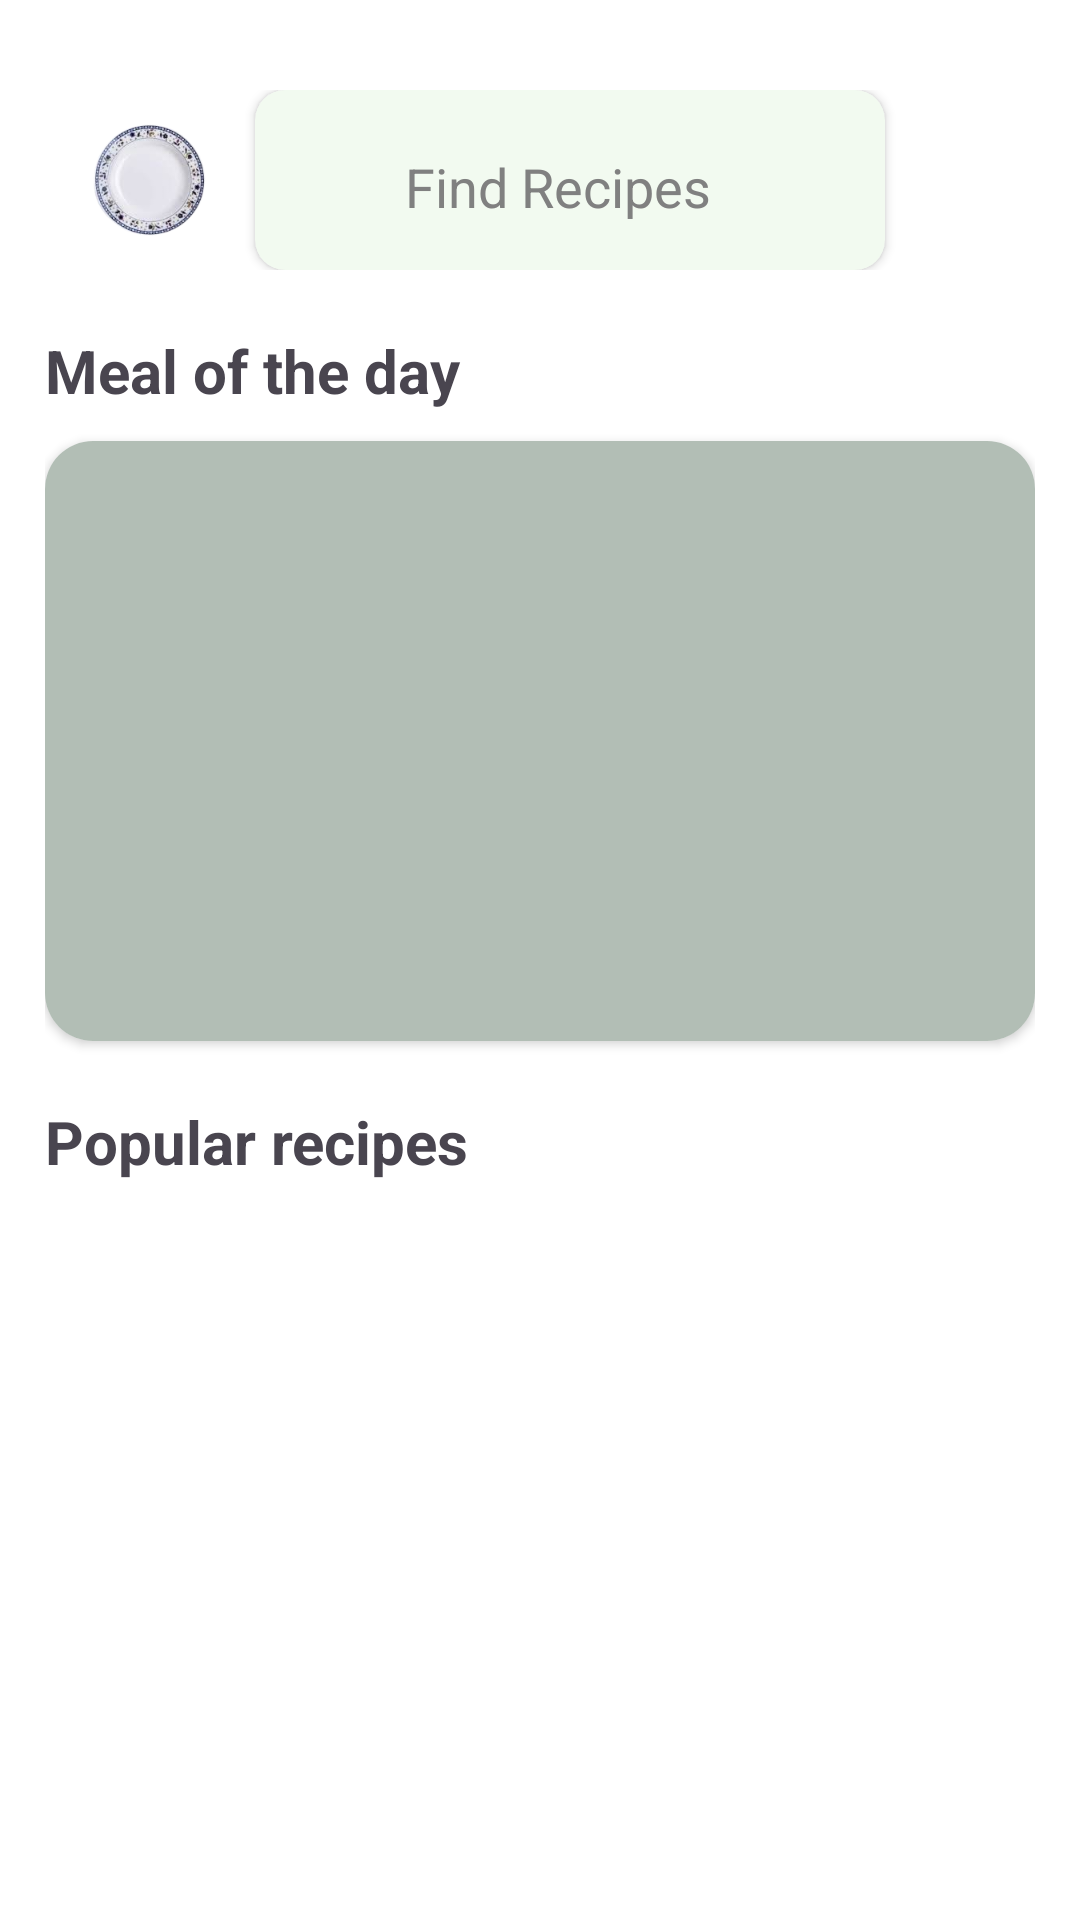

The Android layout XML behind this screen, and the referenced resources:
<!-- AndroidManifest.xml: application theme Theme.Yumly -->
<!-- res/layout/fragment_home_view.xml -->
<?xml version="1.0" encoding="utf-8"?>
<androidx.core.widget.NestedScrollView xmlns:android="http://schemas.android.com/apk/res/android"
    xmlns:app="http://schemas.android.com/apk/res-auto"
    xmlns:tools="http://schemas.android.com/tools"
    android:id="@+id/home_fragment"
    android:layout_width="match_parent"
    android:layout_height="match_parent"
    android:background="@color/white"
    android:fillViewport="true">

    <LinearLayout
        android:id="@+id/linearLayout3"
        android:layout_width="match_parent"
        android:layout_height="wrap_content"
        android:layout_marginStart="15dp"
        android:layout_marginTop="30dp"
        android:layout_marginEnd="15dp"
        android:orientation="vertical">

        <LinearLayout
            android:id="@+id/search_container_id"
            android:layout_width="match_parent"
            android:layout_height="wrap_content"
            android:orientation="horizontal">

            <ImageView
                android:layout_width="70dp"
                android:layout_height="60dp"
                android:src="@drawable/plate" />

            <androidx.cardview.widget.CardView
                android:layout_width="0dp"
                android:layout_height="match_parent"
                android:layout_weight="1"
                android:backgroundTint="@color/search_color"
                android:elevation="20dp"
                app:cardCornerRadius="10dp">

                <ImageView
                    android:layout_width="40dp"
                    android:layout_height="40dp"
                    android:layout_marginLeft="10dp"
                    android:layout_marginTop="13dp"
                    android:src="@drawable/search"
                    app:tint="@color/gray_lighter" />

                <TextView
                    android:layout_width="wrap_content"
                    android:layout_height="wrap_content"
                    android:layout_marginLeft="50dp"
                    android:layout_marginTop="20dp"
                    android:text="@string/find_recipes"
                    android:textColor="@color/gray"
                    android:textSize="18sp" />
            </androidx.cardview.widget.CardView>

            <ImageView
                android:layout_width="40dp"
                android:layout_height="40dp"
                android:layout_gravity="center"
                android:layout_marginStart="10dp"
                android:src="@drawable/filters"
                app:tint="@color/primaryColor" />
        </LinearLayout>

        <View
            android:layout_width="10dp"
            android:layout_height="20dp" />

        <TextView
            android:layout_width="match_parent"
            android:layout_height="wrap_content"
            android:text="@string/meal_of_the_day"
            android:textSize="20sp"
            android:textStyle="bold" />

        <androidx.cardview.widget.CardView
            android:layout_marginTop="10dp"
            android:layout_width="match_parent"
            android:layout_height="200dp"
            android:elevation="10dp"
            app:cardCornerRadius="16dp"
            app:cardBackgroundColor="@android:color/white">

            <ImageView
                android:background="@color/gray_lighter"
                android:id="@+id/meal_of_the_day_image_id"
                android:layout_width="match_parent"
                android:layout_height="match_parent"
                android:scaleType="centerCrop" />

        </androidx.cardview.widget.CardView>

        <View
            android:layout_width="10dp"
            android:layout_height="20dp" />

        <TextView
            android:layout_width="match_parent"
            android:layout_height="wrap_content"
            android:text="@string/popular_recipes"
            android:textSize="20sp"
            android:textStyle="bold" />

        <androidx.recyclerview.widget.RecyclerView
            android:id="@+id/recyclerView_id"
            android:layout_width="match_parent"
            android:layout_height="wrap_content"
            android:layout_marginTop="10dp"
            android:layout_marginBottom="50dp"
            android:overScrollMode="never"
            android:scrollbars="none"
            app:layoutManager="androidx.recyclerview.widget.GridLayoutManager"
            tools:listitem="@layout/grid_view_item" />

    </LinearLayout>
</androidx.core.widget.NestedScrollView>
<!-- res/layout/grid_view_item.xml (included above) -->
<?xml version="1.0" encoding="utf-8"?>
<androidx.cardview.widget.CardView xmlns:android="http://schemas.android.com/apk/res/android"
    xmlns:tools="http://schemas.android.com/tools"
    xmlns:app="http://schemas.android.com/apk/res-auto"
    android:layout_width="wrap_content"
    android:layout_height="wrap_content"
    android:id="@+id/grid_view_id"
    app:cardCornerRadius="15dp"
    android:layout_marginBottom="15dp"
    android:layout_marginRight="15dp"
    android:backgroundTint="@color/gray_lighter">

    <LinearLayout
        android:id="@+id/home_grid_item"
        android:layout_width="wrap_content"
        android:layout_height="wrap_content"
        android:orientation="vertical"
        android:padding="10dp"
        app:layout_constraintBottom_toBottomOf="parent"
        app:layout_constraintEnd_toEndOf="parent"
        app:layout_constraintStart_toStartOf="parent"
        app:layout_constraintTop_toTopOf="parent">

        
        <androidx.cardview.widget.CardView
            android:layout_width="140dp"
            android:layout_height="140dp"
            android:layout_marginBottom="10dp"
            android:elevation="10dp"
            app:cardCornerRadius="16dp"
            app:cardBackgroundColor="@color/white">

            <ImageView
                android:id="@+id/grid_image_id"
                android:layout_width="match_parent"
                android:layout_height="match_parent"
                android:scaleType="centerCrop"
                android:src="@drawable/food_image" />

        </androidx.cardview.widget.CardView>

        
        <TextView
            android:id="@+id/grid_txt_id"
            android:layout_width="match_parent"
            android:layout_height="wrap_content"
            android:text="@string/roasted_chicken"
            android:textSize="18sp"
            android:textStyle="bold"
            android:textColor="@color/primaryColor"
            android:paddingStart="8dp"
            android:paddingBottom="4dp"/>

        <TextView
            android:id="@+id/grid_desc_id"
            android:layout_width="match_parent"
            android:layout_height="wrap_content"
            android:text="@string/preheat_oven_to_350_f_spray_a_9x13_inch_baking_pan_with_non_stick_spray_combine_soy_sauce_cup_water_brown_sugar_ginger_and_garlic_in_a_small_saucepan_and_cover_bring_to_a_boil_over_medium_heat_remove_lid_and_cook_for_one_minute_once_boiling_meanwhile_stir_together_the_corn_starch_and_2_tablespoons_of_water_in_a_separate_dish_until_smooth_once_sauce_is_boiling_add_mixture_to_the_saucepan_and_stir_to_combine_cook_until_the_sauce_starts_to_thicken_then_remove_from_heat_place_the_chicken_breasts_in_the_prepared_pan_pour_one_cup_of_the_sauce_over_top_of_chicken_place_chicken_in_oven_and_bake_35_minutes_or_until_cooked_through_remove_from_oven_and_shred_chicken_in_the_dish_using_two_forks_meanwhile_steam_or_cook_the_vegetables_according_to_package_directions_add_the_cooked_vegetables_and_rice_to_the_casserole_dish_with_the_chicken_add_most_of_the_remaining_sauce_reserving_a_bit_to_drizzle_over_the_top_when_serving_gently_toss_everything_together_in_the_casserole_dish_until_combined_return_to_oven_and_cook_15_minutes_remove_from_oven_and_let_stand_5_minutes_before_serving_drizzle_each_serving_with_remaining_sauce_enjoy"
            android:textSize="16sp"
            android:maxLines="2"
            android:textColor="@color/gray"
            android:paddingStart="8dp"
            android:paddingBottom="4dp"/>

        <TextView
            android:id="@+id/grid_tag_id"
            android:layout_width="match_parent"
            android:layout_height="wrap_content"
            android:text="@string/meat_casserole"
            android:textSize="16sp"
            android:textStyle="bold"
            android:textColor="@color/primaryColor2"
            android:paddingStart="8dp"
            android:paddingBottom="4dp"
            android:textAlignment="textStart"/>

    </LinearLayout>

</androidx.cardview.widget.CardView>
<!-- resources referenced by this layout -->
<resources>
  <color name="gray">#808080</color>
  <color name="gray_lighter">#B2BEB5</color>
  <color name="primaryColor">#3BAD53</color>
  <color name="primaryColor2">#66FC86</color>
  <color name="search_color">#f2faf0</color>
  <color name="white">#FFFFFFFF</color>
  <!-- drawable plate: png bitmap (drawable, 32398 bytes) -->
  <string name="find_recipes">Find Recipes</string>
  <string name="meal_of_the_day">Meal of the day</string>
  <string name="meat_casserole">Meat,Casserole</string>
  <string name="popular_recipes">Popular recipes</string>
  <string name="preheat_oven_to_350_f_spray_a_9x13_inch_baking_pan_with_non_stick_spray_combine_soy_sauce_cup_water_brown_sugar_ginger_and_garlic_in_a_small_saucepan_and_cover_bring_to_a_boil_over_medium_heat_remove_lid_and_cook_for_one_minute_once_boiling_meanwhile_stir_together_the_corn_starch_and_2_tablespoons_of_water_in_a_separate_dish_until_smooth_once_sauce_is_boiling_add_mixture_to_the_saucepan_and_stir_to_combine_cook_until_the_sauce_starts_to_thicken_then_remove_from_heat_place_the_chicken_breasts_in_the_prepared_pan_pour_one_cup_of_the_sauce_over_top_of_chicken_place_chicken_in_oven_and_bake_35_minutes_or_until_cooked_through_remove_from_oven_and_shred_chicken_in_the_dish_using_two_forks_meanwhile_steam_or_cook_the_vegetables_according_to_package_directions_add_the_cooked_vegetables_and_rice_to_the_casserole_dish_with_the_chicken_add_most_of_the_remaining_sauce_reserving_a_bit_to_drizzle_over_the_top_when_serving_gently_toss_everything_together_in_the_casserole_dish_until_combined_return_to_oven_and_cook_15_minutes_remove_from_oven_and_let_stand_5_minutes_before_serving_drizzle_each_serving_with_remaining_sauce_enjoy">Preheat oven to 350° F. Spray a 9x13-inch baking pan with non-stick spray. Combine soy sauce, ½ cup water, brown sugar, ginger and garlic in a small saucepan and cover. Bring to a boil over medium heat. Remove lid and cook for one minute once boiling. Meanwhile, stir together the corn starch and 2 tablespoons of water in a separate dish until smooth. Once sauce is boiling, add mixture to the saucepan and stir to combine. Cook until the sauce starts to thicken then remove from heat. Place the chicken breasts in the prepared pan. Pour one cup of the sauce over top of chicken. Place chicken in oven and bake 35 minutes or until cooked through. Remove from oven and shred chicken in the dish using two forks. *Meanwhile, steam or cook the vegetables according to package directions. Add the cooked vegetables and rice to the casserole dish with the chicken. Add most of the remaining sauce, reserving a bit to drizzle over the top when serving. Gently toss everything together in the casserole dish until combined. Return to oven and cook 15 minutes. Remove from oven and let stand 5 minutes before serving. Drizzle each serving with remaining sauce. Enjoy!</string>
  <string name="roasted_chicken">Roasted Chicken</string>
  <style name="Theme.Yumly" parent="Base.Theme.Yumly" />
  <style name="Base.Theme.Yumly" parent="Theme.Material3.DayNight.NoActionBar">
          
           <item name="colorPrimary">@color/primaryColor</item>
      </style>
</resources>
